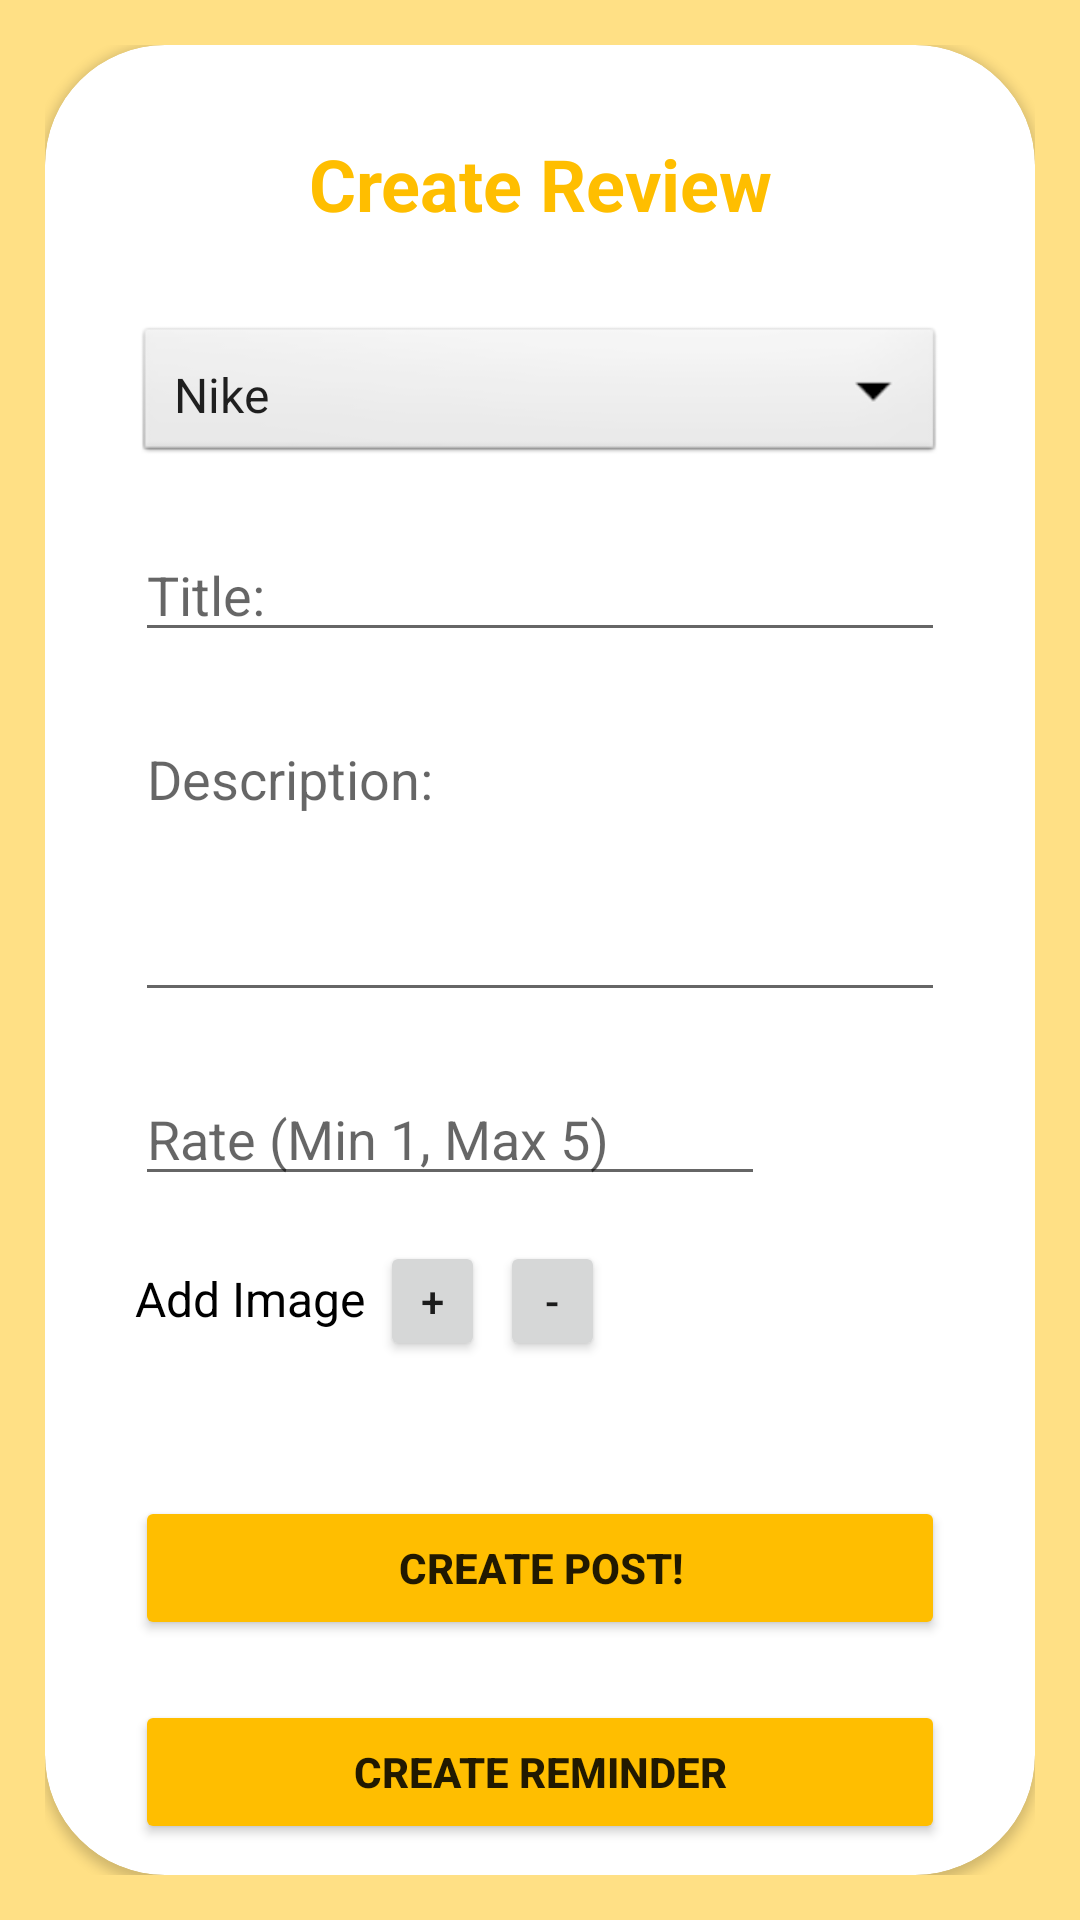

This screen was rendered from an Android layout file. Write that file and the resources it references.
<!-- AndroidManifest.xml: application theme Theme.Jejewegs -->
<!-- res/layout/fragment_create_review.xml -->
<?xml version="1.0" encoding="utf-8"?>
<FrameLayout
    xmlns:android="http://schemas.android.com/apk/res/android"
    xmlns:app="http://schemas.android.com/apk/res-auto"
    xmlns:tools="http://schemas.android.com/tools"
    android:layout_width="match_parent"
    android:layout_height="match_parent"
    android:padding="15dp"
    xmlns:card_view="http://schemas.android.com/tools"
    tools:context=".Fragment.CreateReview"
    android:background="@color/light_yellow">

    

        <androidx.cardview.widget.CardView
            android:layout_width="match_parent"
            android:layout_height="wrap_content"
            android:background="@color/white"
            app:cardCornerRadius="40dp"
            android:elevation="0dp"
            >
    <ScrollView
        android:layout_width="match_parent"
        android:layout_height="wrap_content"
        android:scrollbars="none"
        >


            <LinearLayout
                android:layout_width="match_parent"
                android:layout_height="wrap_content"
                android:orientation="vertical"
                android:padding="30dp"
                card_view:cardElevation="0dp"
                android:elevation="0dp"
                >



                <TextView
                    android:layout_width="match_parent"
                    android:layout_height="wrap_content"
                    android:layout_gravity="center"
                    android:backgroundTint="@color/black"
                    android:text="@string/create_review"
                    android:textAlignment="center"
                    android:textColor="@color/dark_yellow"
                    android:textSize="24sp"
                    android:textStyle="bold" />

                <Spinner
                    android:id="@+id/spinner_brand"
                    android:layout_width="match_parent"
                    android:layout_height="wrap_content"
                    android:background="@android:drawable/btn_dropdown"
                    android:spinnerMode="dropdown"
                    android:entries="@array/brands"
                    android:padding="5dp"
                    android:layout_marginTop="30dp"
                    android:prompt="@string/tag_prompt"
                    />

                <EditText
                    android:id="@+id/edt_review_title"
                    android:layout_width="match_parent"
                    android:layout_height="wrap_content"
                    android:width="10dp"
                    android:layout_marginTop="20dp"
                    android:hint="@string/review_title"
                    android:inputType="textEmailAddress" />

                <EditText
                    android:id="@+id/edt_review_description"
                    android:layout_width="match_parent"
                    android:layout_height="100dp"
                    android:inputType="text|textMultiLine"
                    android:gravity="top"
                    android:layout_marginTop="20dp"
                    android:hint="@string/review_description"/>

                <EditText
                    android:id="@+id/edt_review_rate"
                    android:inputType="textPersonName|number"
                    android:layout_width="wrap_content"
                    android:layout_height="wrap_content"
                    android:layout_alignParentLeft="true"
                    android:layout_alignParentRight="true"
                    android:layout_alignParentTop="true"
                    android:layout_marginTop="20dp"
                    android:ems="10"
                    android:hint="@string/rate_min_1_max_5"/>


                <LinearLayout
                    android:orientation="horizontal"
                    app:layout_constraintLeft_toLeftOf="parent"
                    android:layout_width="match_parent"
                    android:layout_height="wrap_content"
                    android:paddingTop="15dp"
                    android:id="@+id/img"

                    android:layout_marginBottom="25dp">

                    <TextView
                        android:layout_width="wrap_content"
                        android:layout_height="wrap_content"
                        android:text="@string/add_image"
                        android:textColor="@color/black"
                        android:textSize="16sp"/>

                    <androidx.appcompat.widget.AppCompatButton
                        android:id="@+id/add_image"
                        android:layout_width="35dp"
                        android:layout_height="40dp"
                        android:text="+"
                        app:layout_constraintLeft_toLeftOf="parent"
                        android:layout_marginLeft="5dp"/>

                    <androidx.appcompat.widget.AppCompatButton
                        android:id="@+id/remove_image"
                        android:layout_width="35dp"
                        android:layout_height="40dp"
                        android:text="-"
                        app:layout_constraintLeft_toLeftOf="parent"
                        android:layout_marginLeft="5dp"/>
                </LinearLayout>

                <ImageView
                    android:id="@+id/image_preview"
                    android:layout_width="match_parent"
                    android:layout_height="300dp"
                    android:visibility="gone"/>


                <Button
                    android:id="@+id/btn_create_review"
                    android:layout_width="match_parent"
                    android:layout_height="wrap_content"
                    android:layout_marginTop="20dp"
                    android:backgroundTint="@color/dark_yellow"
                    android:text="@string/create_post"
                    android:textStyle="bold"/>
                <Button
                    android:id="@+id/btn_create_remind"
                    android:layout_width="match_parent"
                    android:layout_height="wrap_content"
                    android:layout_marginTop="20dp"
                    android:backgroundTint="@color/dark_yellow"
                    android:text="@string/create_reminder"
                    android:textStyle="bold"/>
            </LinearLayout>


    </ScrollView>
        </androidx.cardview.widget.CardView>
</FrameLayout>
<!-- resources referenced by this layout -->
<resources>
  <string-array name="brands">
          <item>@string/nike</item>
          <item>@string/adidas</item>
          <item>@string/puma</item>
          <item>@string/skechers</item>
          <item>@string/reebok</item>
      </string-array>
  <color name="black">#FF000000</color>
  <color name="dark_yellow">#FFBE00</color>
  <color name="light_yellow">#FFE085</color>
  <color name="white">#FFFFFFFF</color>
  <string name="add_image">Add Image</string>
  <string name="create_post">Create Post!</string>
  <string name="create_reminder">Create reminder</string>
  <string name="create_review">Create Review</string>
  <string name="rate_min_1_max_5">Rate (Min 1, Max 5)</string>
  <string name="review_description">Description:</string>
  <string name="review_title">Title:</string>
  <string name="tag_prompt">Choose a brand</string>
  <style name="Theme.Jejewegs" parent="Theme.MaterialComponents.DayNight.NoActionBar">
          
          <item name="colorPrimary">@color/dark_yellow</item>
          <item name="colorPrimaryVariant">@color/light_yellow</item>
          <item name="colorOnPrimary">@color/white</item>
          
          <item name="colorSecondary">@color/teal_200</item>
          <item name="colorSecondaryVariant">@color/teal_700</item>
          <item name="colorOnSecondary">@color/black</item>
          
          <item name="android:statusBarColor" tools:targetApi="l">?attr/colorPrimaryVariant</item>
          
      </style>
  <string name="nike" translatable="false">Nike</string>
  <string name="adidas" translatable="false">Adidas</string>
  <string name="puma" translatable="false">Puma</string>
  <string name="skechers" translatable="false">Skechers</string>
  <string name="reebok" translatable="false">Reebok</string>
  <color name="teal_200">#FF03DAC5</color>
  <color name="teal_700">#FF018786</color>
</resources>
